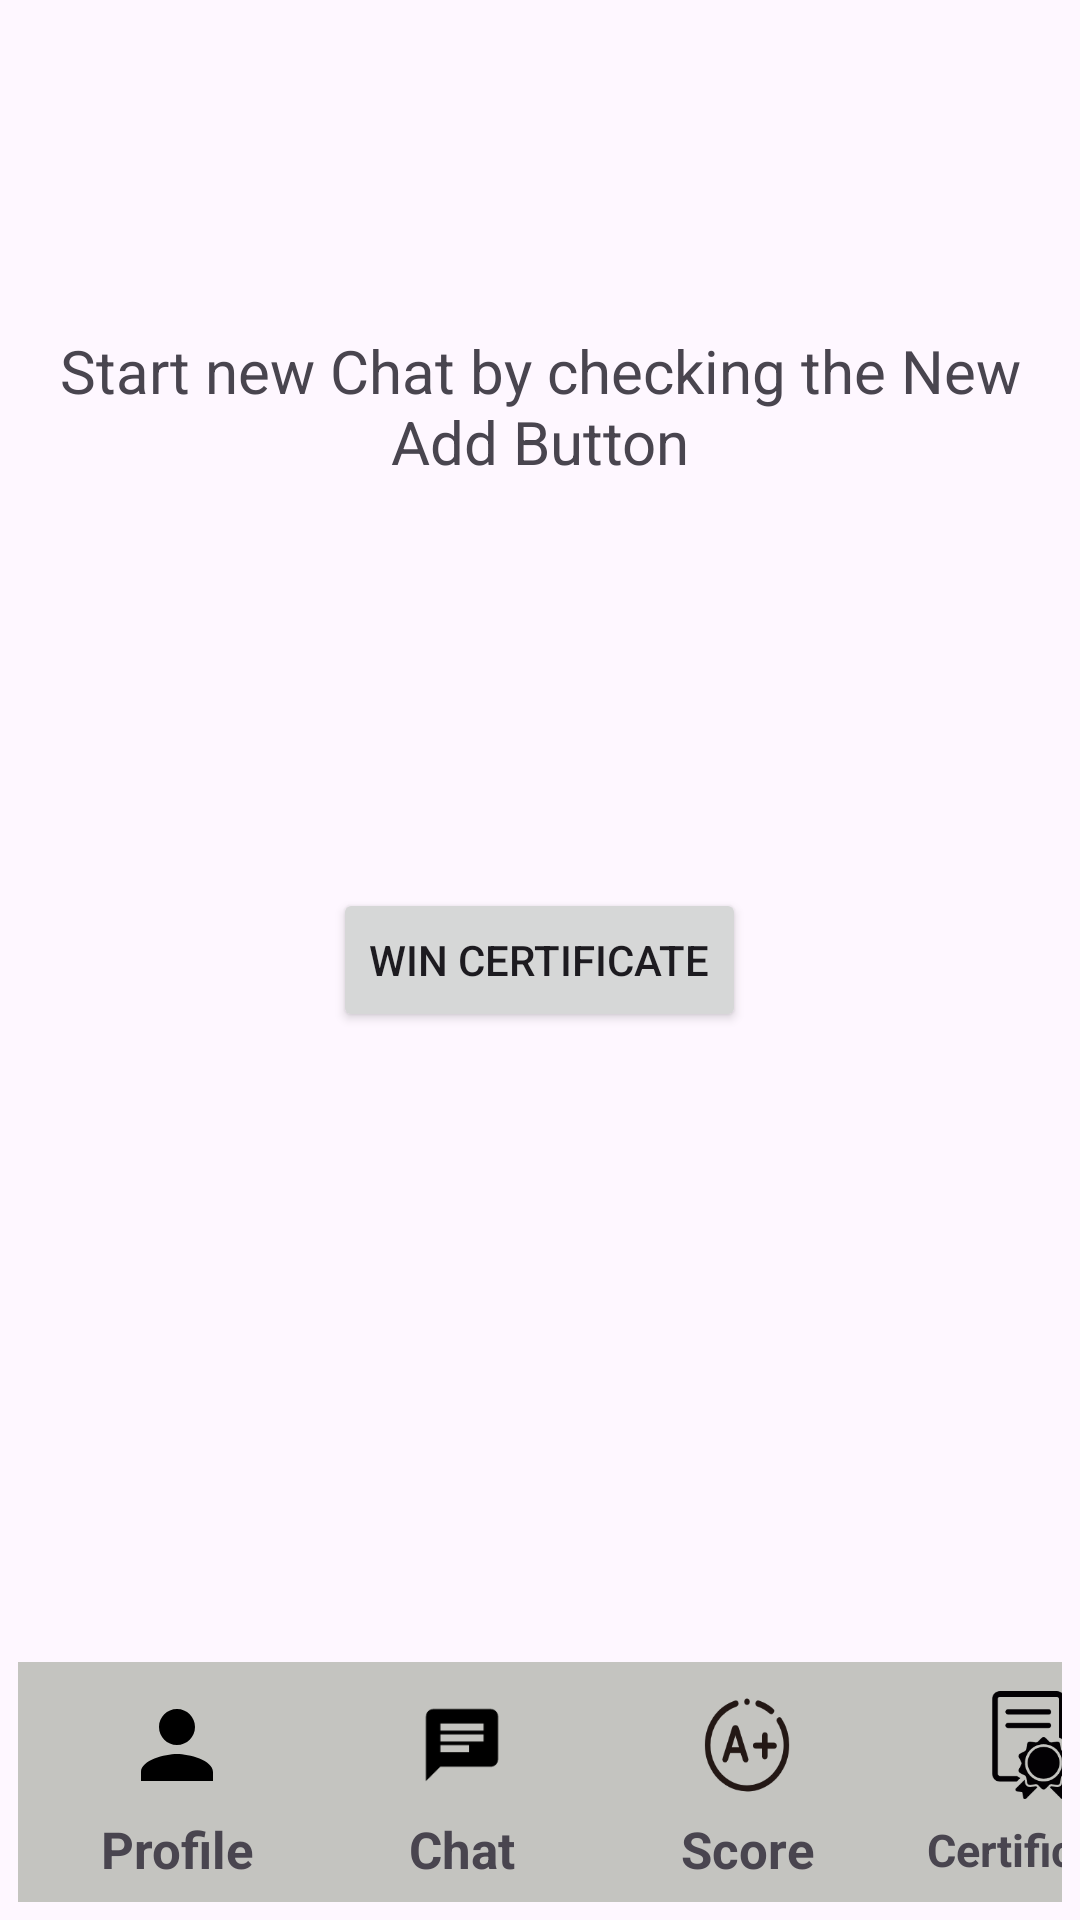

Reconstruct the res/layout file that produces this screen, plus the resources it refers to.
<!-- AndroidManifest.xml: application theme Theme.AppModeProject -->
<!-- res/layout/activity_certificate.xml -->
<?xml version="1.0" encoding="utf-8"?>
<androidx.constraintlayout.widget.ConstraintLayout xmlns:android="http://schemas.android.com/apk/res/android"
    xmlns:app="http://schemas.android.com/apk/res-auto"
    xmlns:tools="http://schemas.android.com/tools"
    android:id="@+id/main"
    android:layout_width="match_parent"
    android:layout_height="match_parent"
    tools:context=".CertificateActivity">

    <LinearLayout
        android:layout_width="match_parent"
        android:layout_height="match_parent"
        android:id="@+id/Certicate_page"
        android:orientation="vertical">

        <TextView
            android:id="@+id/textView"
            android:layout_width="match_parent"
            android:layout_height="271dp"
            android:layout_gravity="center"
            android:gravity="center"
            android:text="Start new Chat by checking the New Add Button"
            android:textSize="20dp" />

        <Button
            android:layout_width="wrap_content"
            android:layout_height="wrap_content"
            android:id="@+id/Certicatebutton"
            android:layout_marginTop="25dp"
            android:layout_gravity="center"
            android:text="Win Certificate"/>

    </LinearLayout>


    <LinearLayout
        android:layout_width="match_parent"
        android:layout_height="80dp"
        android:layout_margin="6dp"
        android:background="#c4c4c0"
        android:orientation="horizontal"
        app:layout_constraintBottom_toBottomOf="parent"
        tools:ignore="MissingConstraints"
        tools:layout_editor_absoluteX="6dp">

        <LinearLayout
            android:id="@+id/profile4"
            android:layout_width="90dp"
            android:layout_height="match_parent"
            android:layout_marginLeft="8dp"
            android:layout_marginTop="5dp"
            android:layout_marginBottom="5dp"
            android:orientation="vertical">

            <ImageButton
                android:layout_width="90dp"
                android:layout_height="45dp"
                android:background="@android:color/transparent"
                android:scaleX="1.2"
                android:scaleY="1.2"
                android:src="@drawable/ic_profile"
                tools:ignore="SpeakableTextPresentCheck" />

            <TextView
                android:layout_width="90dp"
                android:layout_height="match_parent"
                android:gravity="center"
                android:text="Profile"
                android:textSize="17dp"
                android:textStyle="bold" />

        </LinearLayout>

        <LinearLayout
            android:id="@+id/Chat4"
            android:layout_width="90dp"
            android:layout_height="match_parent"
            android:layout_marginLeft="5dp"
            android:layout_marginTop="5dp"
            android:layout_marginBottom="5dp"
            android:orientation="vertical">

            <ImageButton
                android:layout_width="90dp"
                android:layout_height="45dp"
                android:background="@android:color/transparent"
                android:scaleX="1.2"
                android:scaleY="1.2"
                android:src="@drawable/ic_chat"
                tools:ignore="SpeakableTextPresentCheck" />

            <TextView
                android:layout_width="90dp"
                android:layout_height="match_parent"
                android:gravity="center"
                android:text="Chat"
                android:textSize="17dp"
                android:textStyle="bold" />

        </LinearLayout>

        <LinearLayout
            android:id="@+id/Score4"
            android:layout_width="90dp"
            android:layout_height="match_parent"
            android:layout_marginLeft="5dp"
            android:layout_marginTop="5dp"
            android:layout_marginBottom="5dp"
            android:orientation="vertical">

            <ImageButton
                android:layout_width="90dp"
                android:layout_height="45dp"
                android:background="@android:color/transparent"
                android:scaleX="1"
                android:scaleY="1.1"
                android:src="@drawable/ic_score"
                tools:ignore="TouchTargetSizeCheck,SpeakableTextPresentCheck" />

            <TextView
                android:layout_width="90dp"
                android:layout_height="match_parent"
                android:gravity="center"
                android:text="Score"
                android:textSize="17dp"
                android:textStyle="bold" />

        </LinearLayout>

        <LinearLayout
            android:id="@+id/Certificate4"
            android:layout_width="90dp"
            android:layout_height="match_parent"
            android:layout_marginLeft="5dp"
            android:layout_marginTop="5dp"
            android:layout_marginBottom="5dp"
            android:orientation="vertical">

            <ImageButton
                android:layout_width="90dp"
                android:layout_height="45dp"
                android:background="@android:color/transparent"
                android:scaleX="1.2"
                android:scaleY="1.2"
                android:src="@drawable/ic_certificate"
                tools:ignore="SpeakableTextPresentCheck" />

            <TextView
                android:layout_width="90dp"
                android:layout_height="match_parent"
                android:gravity="center"
                android:text="Certificate"
                android:textSize="15dp"
                android:textStyle="bold"
                tools:ignore="TextSizeCheck" />

        </LinearLayout>

    </LinearLayout>

</androidx.constraintlayout.widget.ConstraintLayout>
<!-- resources referenced by this layout -->
<resources>
  <!-- drawable ic_certificate: vector/xml drawable (drawable, 3850 chars, omitted) -->
  <!-- drawable ic_chat (drawable) -->
  <vector xmlns:android="http://schemas.android.com/apk/res/android"
      android:autoMirrored="true"
      android:height="24dp"
      android:tint="#000000"
      android:viewportHeight="24"
      android:viewportWidth="24"
      android:width="24dp">
        
      <path
          android:fillColor="@android:color/white"
          android:pathData="M20,2L4,2c-1.1,0 -1.99,0.9 -1.99,2L2,22l4,-4h14c1.1,0 2,-0.9 2,-2L22,4c0,-1.1 -0.9,-2 -2,-2zM6,9h12v2L6,11L6,9zM14,14L6,14v-2h8v2zM18,8L6,8L6,6h12v2z"/>
      
  </vector>
  <!-- drawable ic_profile (drawable) -->
  <vector xmlns:android="http://schemas.android.com/apk/res/android"
      android:height="30dp"
      android:tint="#000000"
      android:viewportHeight="24"
      android:viewportWidth="24"
      android:width="30dp">
        
      <path android:fillColor="@android:color/white" android:pathData="M12,12c2.21,0 4,-1.79 4,-4s-1.79,-4 -4,-4 -4,1.79 -4,4 1.79,4 4,4zM12,14c-2.67,0 -8,1.34 -8,4v2h16v-2c0,-2.66 -5.33,-4 -8,-4z"/>
      
  </vector>
  <!-- drawable ic_score (drawable) -->
  <vector xmlns:android="http://schemas.android.com/apk/res/android"
      android:width="30dp"
      android:height="30dp"
      android:viewportWidth="1024"
      android:viewportHeight="1024">
    <path
        android:pathData="M905.9,237.8a32,32 0,0 0,-52.5 36.5A416,416 0,1 1,96 512a418.6,418.6 0,0 1,297.3 -398.7,32 32,0 1,0 -18.2,-61.4A480,480 0,1 0,992 512a477.1,477.1 0,0 0,-86.1 -274.2z"
        android:fillColor="#231815"/>
    <path
        android:pathData="M630.7,113.3A413.8,413.8 0,0 1,768 185.3a32,32 0,0 0,39.7 -50.2,476.8 476.8,0 0,0 -160,-83.2 32,32 0,0 0,-18.2 61.4zM489.3,86.7a36.8,36.8 0,0 0,10.6 6.7,30.1 30.1,0 0,0 24.3,0 37.1,37.1 0,0 0,10.6 -6.7A32,32 0,0 0,544 64a33.6,33.6 0,0 0,-9.3 -22.7A32,32 0,0 0,505.6 32a20.8,20.8 0,0 0,-5.8 1.9,23.7 23.7,0 0,0 -5.8,2.9l-4.8,3.8a32,32 0,0 0,-6.7 10.6A32,32 0,0 0,480 64a32,32 0,0 0,2.6 12.2,37.1 37.1,0 0,0 6.7,10.6zM355.8,313.6a36.8,36.8 0,0 0,-13.1 18.6l-107.5,313a37.4,37.4 0,0 0,2.6 35.5,32 32,0 0,0 25,10.6 27.8,27.8 0,0 0,17.3 -5.8,43.8 43.8,0 0,0 10.6,-13.4 100.2,100.2 0,0 0,7 -15.4l4.8,-12.8 17.6,-49.9h118.7l25,69.8a45.8,45.8 0,0 0,10.9 19.2,28.8 28.8,0 0,0 20.5,8.3h2.2a27.5,27.5 0,0 0,27.8 -15.7,41.3 41.3,0 0,0 0,-29.4l-107.8,-313.6a36.8,36.8 0,0 0,-13.4 -19.2,44.2 44.2,0 0,0 -48,0.3zM380.2,409.6l41.6,125.4h-83.2zM594.9,544a66.6,66.6 0,0 0,25.6 4.2h62.4v78.7a29.1,29.1 0,0 0,32 32,26.2 26.2,0 0,0 27.2,-16.3 73.3,73.3 0,0 0,4.2 -26.2v-66.9h73.6a27.8,27.8 0,0 0,29.4 -32,26.6 26.6,0 0,0 -16,-27.2 64,64 0,0 0,-23 -4.2h-64v-75.8a28.2,28.2 0,0 0,-32 -30.1,26.6 26.6,0 0,0 -27.2,15.7 64,64 0,0 0,-4.2 24v66.9h-62.7a69.4,69.4 0,0 0,-25.6 4.2,26.6 26.6,0 0,0 -15.7,27.2 25.9,25.9 0,0 0,16 25.9z"
        android:fillColor="#231815"/>
  </vector>
  <style name="Theme.AppModeProject" parent="Base.Theme.AppModeProject" />
  <style name="Base.Theme.AppModeProject" parent="Theme.Material3.DayNight.NoActionBar">
          
          
      </style>
</resources>
